Run: headless pygame with SDL's dummy video driver; simulated clock (each Clock.tick advances the game by its frame time, no real sleeping); random seed 0; keys injected as events and as key.get_pressed() state; mouse plan: one left click at the window centre at the start of phase 2, then a move to the lower-right quarter at the start of phase 3.
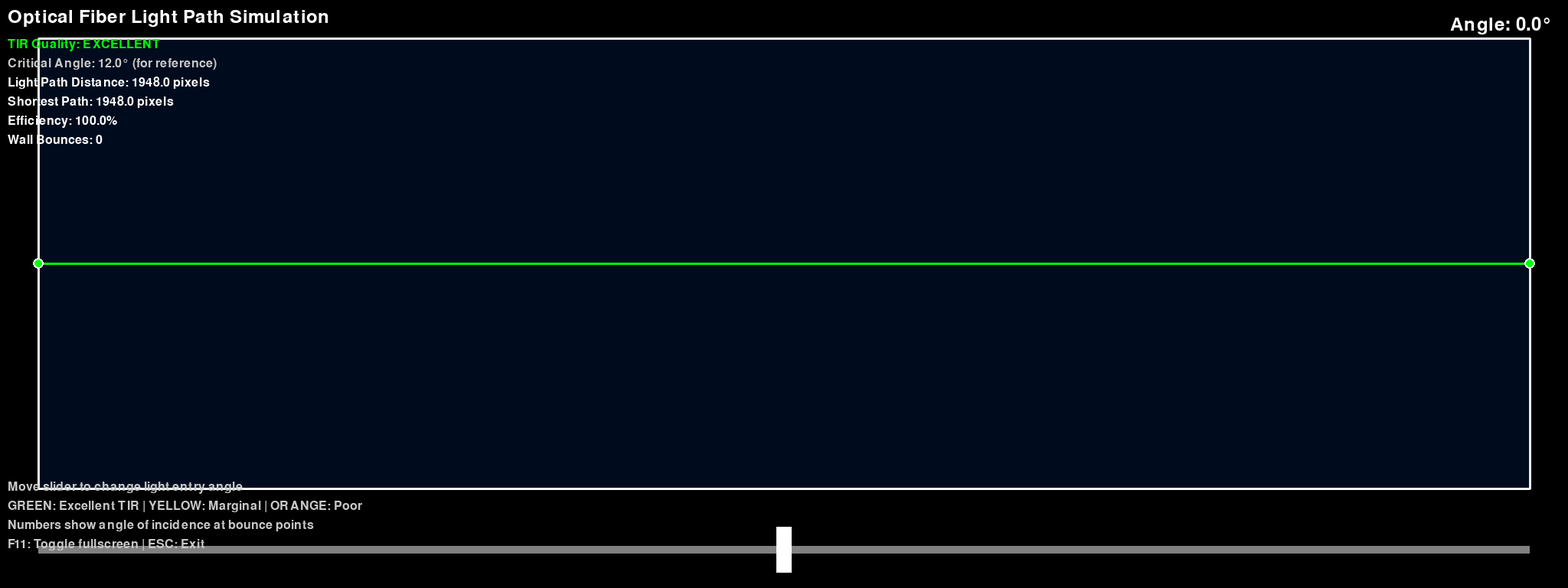
Frame 1 of 4 · flips 1–60 · no input
Frame 2 of 4 · flips 61–180 · clicked the window centre · tapped SPACE, RETURN · held RIGHT (→), D · screen unchanged from frame 1, image omitted
Frame 3 of 4 · flips 181–300 · moved the mouse to the lower-right quarter · held DOWN (↓), S · screen unchanged from frame 2, image omitted
Frame 4 of 4 · flips 301–420 · held LEFT (←), A, UP (↑), W · screen unchanged from frame 3, image omitted

The pygame program that drew these frames:

import pygame
import math
import sys

# Initialize Pygame
pygame.init()

# Get screen dimensions for dual monitor setup
info = pygame.display.Info()
# For dual monitors, we want the total width of both screens
SCREEN_WIDTH = info.current_w * 2  # Assuming two monitors of equal width
SCREEN_HEIGHT = info.current_h

# Colors
BLACK = (0, 0, 0)
WHITE = (255, 255, 255)
RED = (255, 0, 0)
GRAY = (128, 128, 128)
LIGHT_GRAY = (200, 200, 200)
BLUE = (0, 100, 255)
GREEN = (0, 255, 0)
YELLOW = (255, 255, 0)
ORANGE = (255, 165, 0)
DARK_RED = (139, 0, 0)

# Critical angle for total internal reflection (typical for optical fiber)
CRITICAL_ANGLE = 12.0  # degrees (realistic for glass core to glass cladding)

# Slider dimensions
SLIDER_HEIGHT = 60
SLIDER_Y = SCREEN_HEIGHT - SLIDER_HEIGHT - 20
SLIDER_X = 50
SLIDER_WIDTH = SCREEN_WIDTH - 100
SLIDER_HANDLE_WIDTH = 20

# Fiber dimensions (the main area where light travels)
FIBER_TOP = 50
FIBER_BOTTOM = SLIDER_Y - 50
FIBER_LEFT = 50
FIBER_RIGHT = SCREEN_WIDTH - 50
FIBER_HEIGHT = FIBER_BOTTOM - FIBER_TOP

class OpticalFiberSimulation:
    def __init__(self):
        # Create display spanning both monitors
        # Position the window at the left edge of the primary monitor
        import os
        os.environ['SDL_VIDEO_WINDOW_POS'] = '0,0'
        
        # Create a window that spans both monitors
        self.screen = pygame.display.set_mode((SCREEN_WIDTH, SCREEN_HEIGHT), pygame.NOFRAME)
        pygame.display.set_caption("Optical Fiber Light Path Simulation - Dual Monitor")
        
        self.clock = pygame.time.Clock()
        self.running = True
        
        # Slider properties
        self.slider_value = 0.5  # 0.0 to 1.0 (center position)
        self.dragging = False
        
        # Font for text
        self.font = pygame.font.Font(None, 36)
        self.small_font = pygame.font.Font(None, 24)
        
    def handle_events(self):
        for event in pygame.event.get():
            if event.type == pygame.QUIT:
                self.running = False
            elif event.type == pygame.KEYDOWN:
                if event.key == pygame.K_ESCAPE:
                    self.running = False
                elif event.key == pygame.K_F11:
                    # Toggle between windowed and fullscreen
                    current_flags = self.screen.get_flags()
                    if current_flags & pygame.FULLSCREEN:
                        self.screen = pygame.display.set_mode((SCREEN_WIDTH, SCREEN_HEIGHT), pygame.NOFRAME)
                    else:
                        self.screen = pygame.display.set_mode((SCREEN_WIDTH, SCREEN_HEIGHT), pygame.FULLSCREEN)
            elif event.type == pygame.MOUSEBUTTONDOWN:
                if event.button == 1:  # Left mouse button
                    mouse_x, mouse_y = event.pos
                    # Check if clicking on slider
                    if (SLIDER_Y <= mouse_y <= SLIDER_Y + SLIDER_HEIGHT and
                        SLIDER_X <= mouse_x <= SLIDER_X + SLIDER_WIDTH):
                        self.dragging = True
                        self.update_slider(mouse_x)
            elif event.type == pygame.MOUSEBUTTONUP:
                if event.button == 1:
                    self.dragging = False
            elif event.type == pygame.MOUSEMOTION:
                if self.dragging:
                    mouse_x, mouse_y = event.pos
                    # Only update if mouse is still in reasonable range
                    if 0 <= mouse_x <= SCREEN_WIDTH:
                        self.update_slider(mouse_x)
    
    def update_slider(self, mouse_x):
        # Calculate slider value based on mouse position with safety bounds
        try:
            relative_x = mouse_x - SLIDER_X
            self.slider_value = max(0.0, min(1.0, relative_x / SLIDER_WIDTH))
        except (ZeroDivisionError, TypeError):
            # Fallback to center position if calculation fails
            self.slider_value = 0.5
    
    def get_angle_from_slider(self):
        # Convert slider value to angle (-89.9 to +89.9 degrees)
        max_angle = 89.9  # degrees
        angle_degrees = (self.slider_value - 0.5) * 2 * max_angle
        return math.radians(angle_degrees)
    
    def calculate_light_path(self):
        # Starting point (left side of fiber, middle height)
        start_x = FIBER_LEFT
        start_y = FIBER_TOP + FIBER_HEIGHT // 2
        
        # Initial direction based on angle
        angle = self.get_angle_from_slider()
        dx = math.cos(angle)
        dy = math.sin(angle)
        
        # Trace the light path with bounces
        path_points = [(start_x, start_y)]
        bounce_angles = []  # Store angle of incidence at each bounce
        bounce_positions = []  # Store bounce positions
        current_x, current_y = start_x, start_y
        
        step_size = 2.0  # Smaller steps for smoother path
        total_distance = 0
        
        while current_x < FIBER_RIGHT:
            # Move one step
            next_x = current_x + dx * step_size
            next_y = current_y + dy * step_size
            
            # Check for bounces off top and bottom walls
            if next_y <= FIBER_TOP:
                # Bounce off top wall
                next_y = FIBER_TOP + (FIBER_TOP - next_y)
                
                # Calculate angle of incidence (angle between ray and normal to surface)
                incident_angle = math.degrees(math.atan2(abs(dy), abs(dx)))
                bounce_angles.append(incident_angle)
                bounce_positions.append((current_x, FIBER_TOP))
                
                dy = -dy  # Reverse vertical direction
            elif next_y >= FIBER_BOTTOM:
                # Bounce off bottom wall
                next_y = FIBER_BOTTOM - (next_y - FIBER_BOTTOM)
                
                # Calculate angle of incidence
                incident_angle = math.degrees(math.atan2(abs(dy), abs(dx)))
                bounce_angles.append(incident_angle)
                bounce_positions.append((current_x, FIBER_BOTTOM))
                
                dy = -dy  # Reverse vertical direction
            
            current_x = next_x
            current_y = next_y
            
            # Add to path (convert to int for drawing)
            path_points.append((int(current_x), int(current_y)))
            
            # Calculate distance
            if len(path_points) > 1:
                prev_point = path_points[-2]
                segment_distance = math.sqrt((current_x - prev_point[0])**2 + (current_y - prev_point[1])**2)
                total_distance += segment_distance
        
        return path_points, total_distance, bounce_angles, bounce_positions
    
    def draw_slider(self):
        # Draw slider track
        pygame.draw.rect(self.screen, GRAY, 
                        (SLIDER_X, SLIDER_Y + SLIDER_HEIGHT//2 - 5, SLIDER_WIDTH, 10))
        
        # Draw slider handle
        handle_x = SLIDER_X + self.slider_value * SLIDER_WIDTH - SLIDER_HANDLE_WIDTH // 2
        pygame.draw.rect(self.screen, WHITE, 
                        (handle_x, SLIDER_Y, SLIDER_HANDLE_WIDTH, SLIDER_HEIGHT))
        
        # Draw angle text in upper right corner
        angle_degrees = math.degrees(self.get_angle_from_slider())
        angle_text = self.font.render(f"Angle: {angle_degrees:.1f}°", True, WHITE)
        angle_rect = angle_text.get_rect()
        self.screen.blit(angle_text, (SCREEN_WIDTH - angle_rect.width - 20, 20))
    
    def draw_fiber(self):
        # Draw fiber walls (top and bottom)
        pygame.draw.line(self.screen, WHITE, (FIBER_LEFT, FIBER_TOP), (FIBER_RIGHT, FIBER_TOP), 3)
        pygame.draw.line(self.screen, WHITE, (FIBER_LEFT, FIBER_BOTTOM), (FIBER_RIGHT, FIBER_BOTTOM), 3)
        
        # Draw fiber sides
        pygame.draw.line(self.screen, WHITE, (FIBER_LEFT, FIBER_TOP), (FIBER_LEFT, FIBER_BOTTOM), 3)
        pygame.draw.line(self.screen, WHITE, (FIBER_RIGHT, FIBER_TOP), (FIBER_RIGHT, FIBER_BOTTOM), 3)
        
        # Fill fiber area with slight transparency
        fiber_surface = pygame.Surface((FIBER_RIGHT - FIBER_LEFT, FIBER_BOTTOM - FIBER_TOP))
        fiber_surface.set_alpha(30)
        fiber_surface.fill(BLUE)
        self.screen.blit(fiber_surface, (FIBER_LEFT, FIBER_TOP))
    
    def draw_light_path(self, path_points, total_distance, bounce_angles, bounce_positions):
        if len(path_points) < 2:
            return
        
        # Determine light color based on current angle and TIR
        current_angle = abs(math.degrees(self.get_angle_from_slider()))
        
        # Color coding for TIR
        if current_angle < CRITICAL_ANGLE:
            light_color = GREEN  # Good TIR - efficient transmission
        elif current_angle < CRITICAL_ANGLE + 10:
            light_color = YELLOW  # Marginal TIR
        else:
            light_color = ORANGE  # Poor TIR - would leak light in real fiber
        
        # Draw the light path with appropriate color
        for i in range(len(path_points) - 1):
            pygame.draw.line(self.screen, light_color, path_points[i], path_points[i + 1], 3)
        
        # Draw bounce points with angle indicators
        for i, (bounce_pos, incident_angle) in enumerate(zip(bounce_positions, bounce_angles)):
            # Color code bounce points based on angle of incidence
            if incident_angle < CRITICAL_ANGLE:
                bounce_color = GREEN
            elif incident_angle < CRITICAL_ANGLE + 10:
                bounce_color = YELLOW
            else:
                bounce_color = RED
            
            # Draw bounce point
            pygame.draw.circle(self.screen, bounce_color, (int(bounce_pos[0]), int(bounce_pos[1])), 6)
            
            # Draw angle of incidence text near first few bounces
            if i < 3:  # Show only first 3 bounces to avoid clutter
                angle_text = self.small_font.render(f"{incident_angle:.1f}°", True, WHITE)
                text_x = int(bounce_pos[0]) + 10
                text_y = int(bounce_pos[1]) - 20
                self.screen.blit(angle_text, (text_x, text_y))
        
        # Draw starting point
        pygame.draw.circle(self.screen, WHITE, (int(path_points[0][0]), int(path_points[0][1])), 7)
        pygame.draw.circle(self.screen, GREEN, (int(path_points[0][0]), int(path_points[0][1])), 5)
        
        # Draw ending point
        if path_points:
            end_point = path_points[-1]
            pygame.draw.circle(self.screen, WHITE, (int(end_point[0]), int(end_point[1])), 7)
            pygame.draw.circle(self.screen, light_color, (int(end_point[0]), int(end_point[1])), 5)
    
    def draw_info(self, total_distance, bounce_angles):
        # Calculate shortest path (straight line)
        shortest_distance = FIBER_RIGHT - FIBER_LEFT
        efficiency = (shortest_distance / total_distance) * 100 if total_distance > 0 else 100
        
        # TIR analysis
        current_angle = abs(math.degrees(self.get_angle_from_slider()))
        tir_status = "EXCELLENT" if current_angle < CRITICAL_ANGLE else "MARGINAL" if current_angle < CRITICAL_ANGLE + 10 else "POOR"
        avg_incident_angle = sum(bounce_angles) / len(bounce_angles) if bounce_angles else 0
        
        # Draw information panel
        info_y = 10
        
        title_text = self.font.render("Optical Fiber Light Path Simulation", True, WHITE)
        self.screen.blit(title_text, (10, info_y))
        info_y += 40
        
        # TIR Status
        tir_color = GREEN if tir_status == "EXCELLENT" else YELLOW if tir_status == "MARGINAL" else ORANGE
        tir_text = self.small_font.render(f"TIR Quality: {tir_status}", True, tir_color)
        self.screen.blit(tir_text, (10, info_y))
        info_y += 25
        
        critical_text = self.small_font.render(f"Critical Angle: {CRITICAL_ANGLE}° (for reference)", True, LIGHT_GRAY)
        self.screen.blit(critical_text, (10, info_y))
        info_y += 25
        
        if bounce_angles:
            avg_angle_text = self.small_font.render(f"Avg Incident Angle: {avg_incident_angle:.1f}°", True, WHITE)
            self.screen.blit(avg_angle_text, (10, info_y))
            info_y += 25
        
        distance_text = self.small_font.render(f"Light Path Distance: {total_distance:.1f} pixels", True, WHITE)
        self.screen.blit(distance_text, (10, info_y))
        info_y += 25
        
        shortest_text = self.small_font.render(f"Shortest Path: {shortest_distance:.1f} pixels", True, WHITE)
        self.screen.blit(shortest_text, (10, info_y))
        info_y += 25
        
        efficiency_text = self.small_font.render(f"Efficiency: {efficiency:.1f}%", True, WHITE)
        self.screen.blit(efficiency_text, (10, info_y))
        info_y += 25
        
        bounces = len([i for i in range(1, len(self.current_path) - 1) 
                      if (self.current_path[i][1] <= FIBER_TOP + 2 or 
                          self.current_path[i][1] >= FIBER_BOTTOM - 2)]) if hasattr(self, 'current_path') else 0
        
        bounce_text = self.small_font.render(f"Wall Bounces: {bounces}", True, WHITE)
        self.screen.blit(bounce_text, (10, info_y))
        
        # Enhanced Instructions
        instructions = [
            "Move slider to change light entry angle",
            "GREEN: Excellent TIR | YELLOW: Marginal | ORANGE: Poor",
            "Numbers show angle of incidence at bounce points",
            "F11: Toggle fullscreen | ESC: Exit"
        ]
        
        for i, instruction in enumerate(instructions):
            inst_text = self.small_font.render(instruction, True, LIGHT_GRAY)
            self.screen.blit(inst_text, (10, SCREEN_HEIGHT - 140 + i * 25))
    
    def run(self):
        while self.running:
            self.handle_events()
            
            # Calculate light path
            path_points, total_distance, bounce_angles, bounce_positions = self.calculate_light_path()
            self.current_path = path_points  # Store for bounce calculation
            
            # Clear screen
            self.screen.fill(BLACK)
            
            # Draw everything
            self.draw_fiber()
            self.draw_light_path(path_points, total_distance, bounce_angles, bounce_positions)
            self.draw_slider()
            self.draw_info(total_distance, bounce_angles)
            
            # Update display
            pygame.display.flip()
            self.clock.tick(60)  # 60 FPS
        
        pygame.quit()
        sys.exit()

# Run the simulation
if __name__ == "__main__":
    simulation = OpticalFiberSimulation()
    simulation.run()
